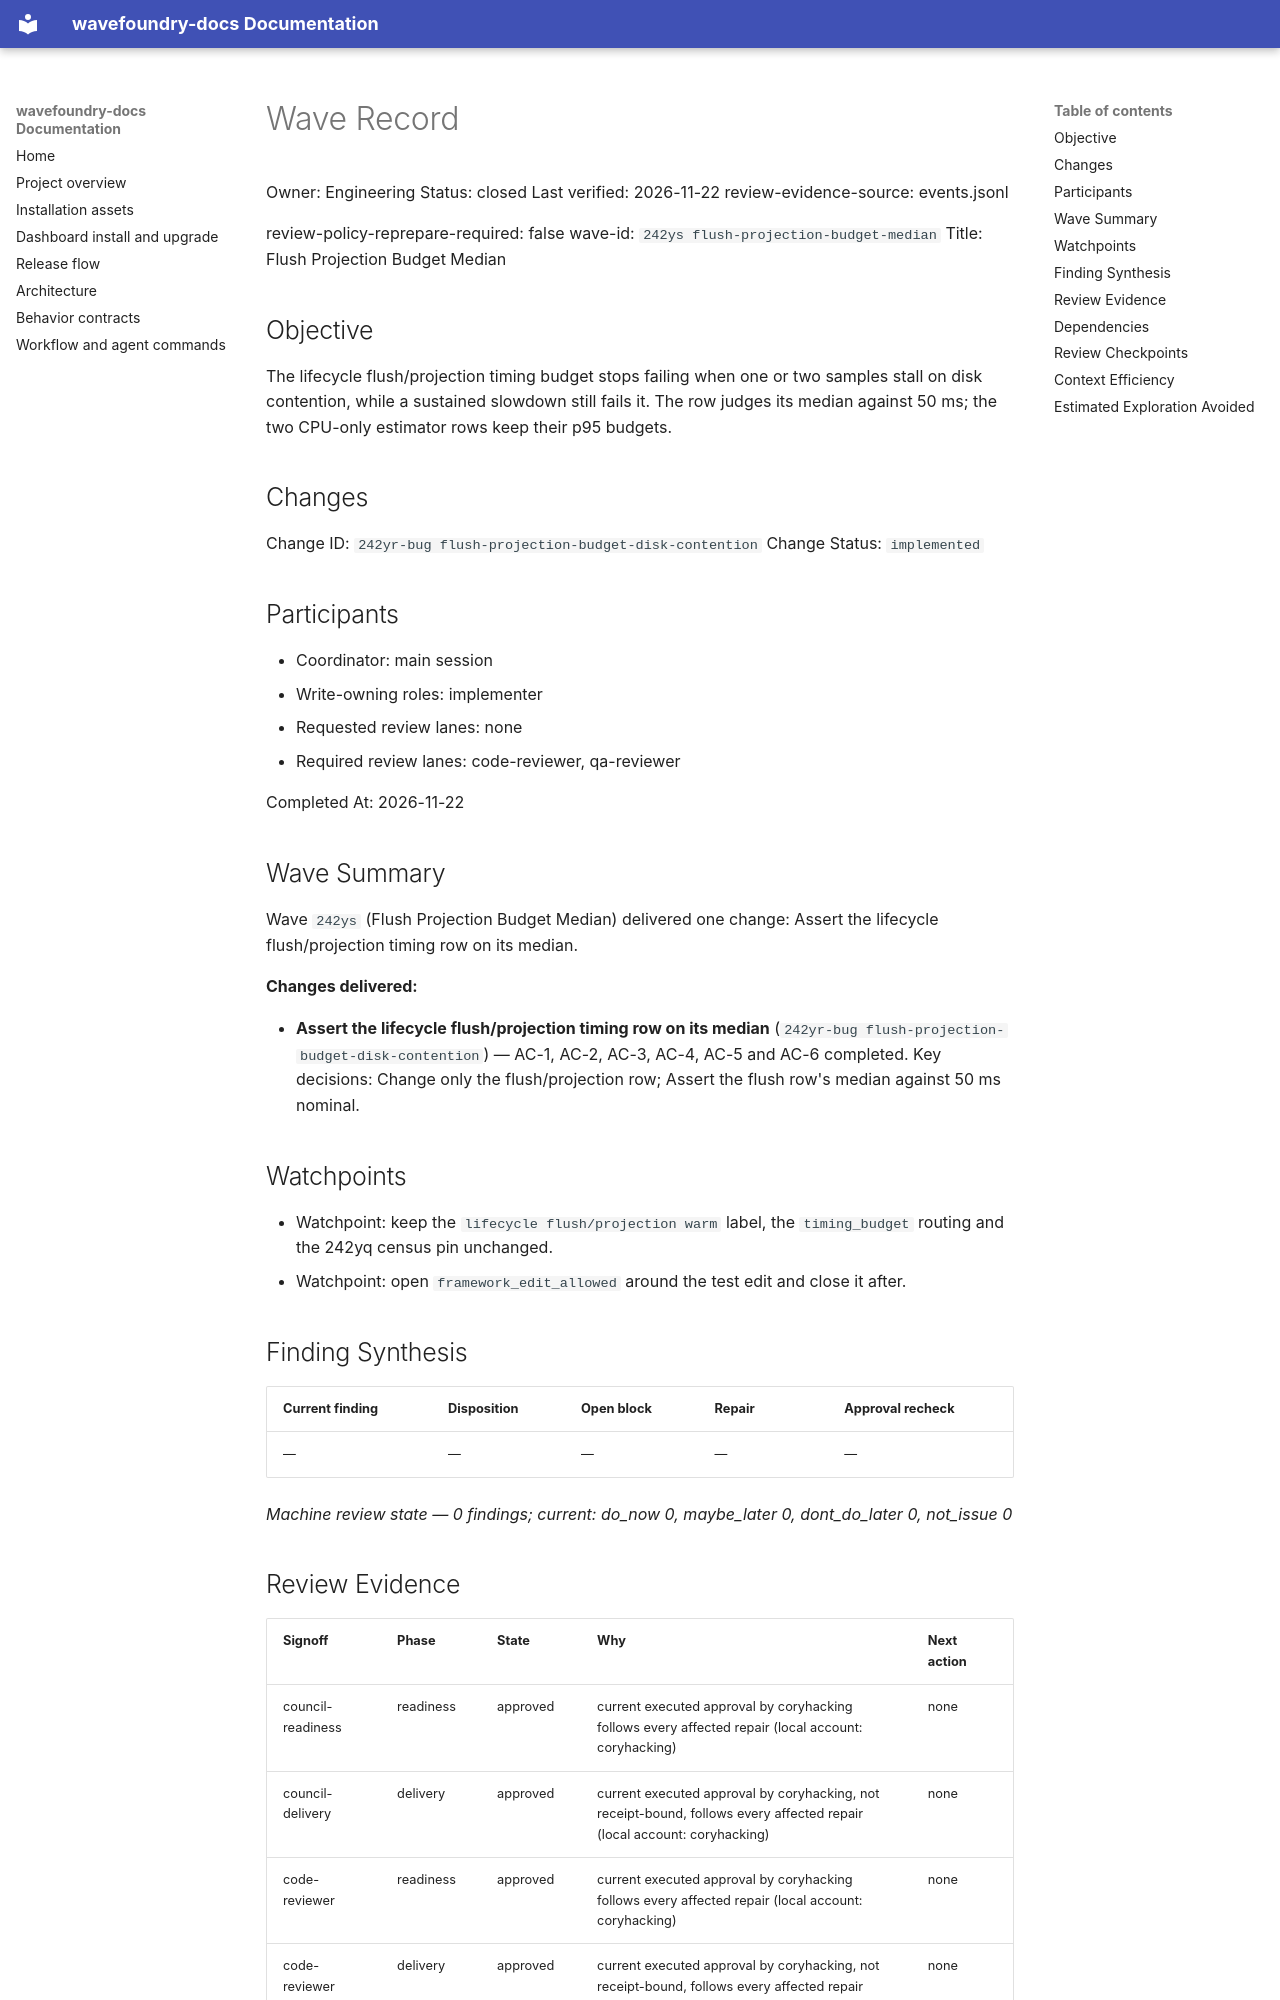

repository: coryhacking/wavefoundry · page: waves/242ys flush-projection-budget-median/wave/index.html · generator: mkdocs

# Wave Record

Owner: Engineering
Status: closed
Last verified: 2026-11-22
review-evidence-source: events.jsonl

review-policy-reprepare-required: false
wave-id: `242ys flush-projection-budget-median`
Title: Flush Projection Budget Median

## Objective

The lifecycle flush/projection timing budget stops failing when one or two samples stall on disk contention, while a sustained slowdown still fails it. The row judges its median against 50 ms; the two CPU-only estimator rows keep their p95 budgets.

## Changes

Change ID: `242yr-bug flush-projection-budget-disk-contention`
Change Status: `implemented`

## Participants

- Coordinator: main session
- Write-owning roles: implementer
- Requested review lanes: none
- Required review lanes: code-reviewer, qa-reviewer

Completed At: 2026-11-22

## Wave Summary

Wave `242ys` (Flush Projection Budget Median) delivered one change: Assert the lifecycle flush/projection timing row on its median.

**Changes delivered:**

- **Assert the lifecycle flush/projection timing row on its median** (`242yr-bug flush-projection-budget-disk-contention`) — AC-1, AC-2, AC-3, AC-4, AC-5 and AC-6 completed. Key decisions: Change only the flush/projection row; Assert the flush row's median against 50 ms nominal.

## Watchpoints

- Watchpoint: keep the `lifecycle flush/projection warm` label, the `timing_budget` routing and the 242yq census pin unchanged.
- Watchpoint: open `framework_edit_allowed` around the test edit and close it after.

## Finding Synthesis

<!-- wave:finding-synthesis begin -->
| Current finding | Disposition | Open block | Repair | Approval recheck |
| --- | --- | --- | --- | --- |
| — | — | — | — | — |

*Machine review state — 0 findings; current: do_now 0, maybe_later 0, dont_do_later 0, not_issue 0*
<!-- wave:finding-synthesis end -->

## Review Evidence

<!-- wave:review-status begin -->
| Signoff | Phase | State | Why | Next action |
| --- | --- | --- | --- | --- |
| council-readiness | readiness | approved | current executed approval by coryhacking follows every affected repair (local account: coryhacking) | none |
| council-delivery | delivery | approved | current executed approval by coryhacking, not receipt-bound, follows every affected repair (local account: coryhacking) | none |
| code-reviewer | readiness | approved | current executed approval by coryhacking follows every affected repair (local account: coryhacking) | none |
| code-reviewer | delivery | approved | current executed approval by coryhacking, not receipt-bound, follows every affected repair (local account: coryhacking) | none |
| qa-reviewer | readiness | approved | current executed approval by coryhacking follows every affected repair (local account: coryhacking) | none |
| qa-reviewer | delivery | approved | current executed approval by coryhacking, not receipt-bound, follows every affected repair (local account: coryhacking) | none |
| operator-signoff | delivery | approved | current executed approval by coryhacking, not receipt-bound, follows every affected repair (local account: coryhacking) | none |
<!-- wave:review-status end -->

- operator-signoff: <approved when operator confirms closure>

## Dependencies

- No external wave dependencies. Declare intra-wave dependencies with a `Depends On:` line containing full backticked change ids in each change's block under `## Changes`.

## Review Checkpoints
